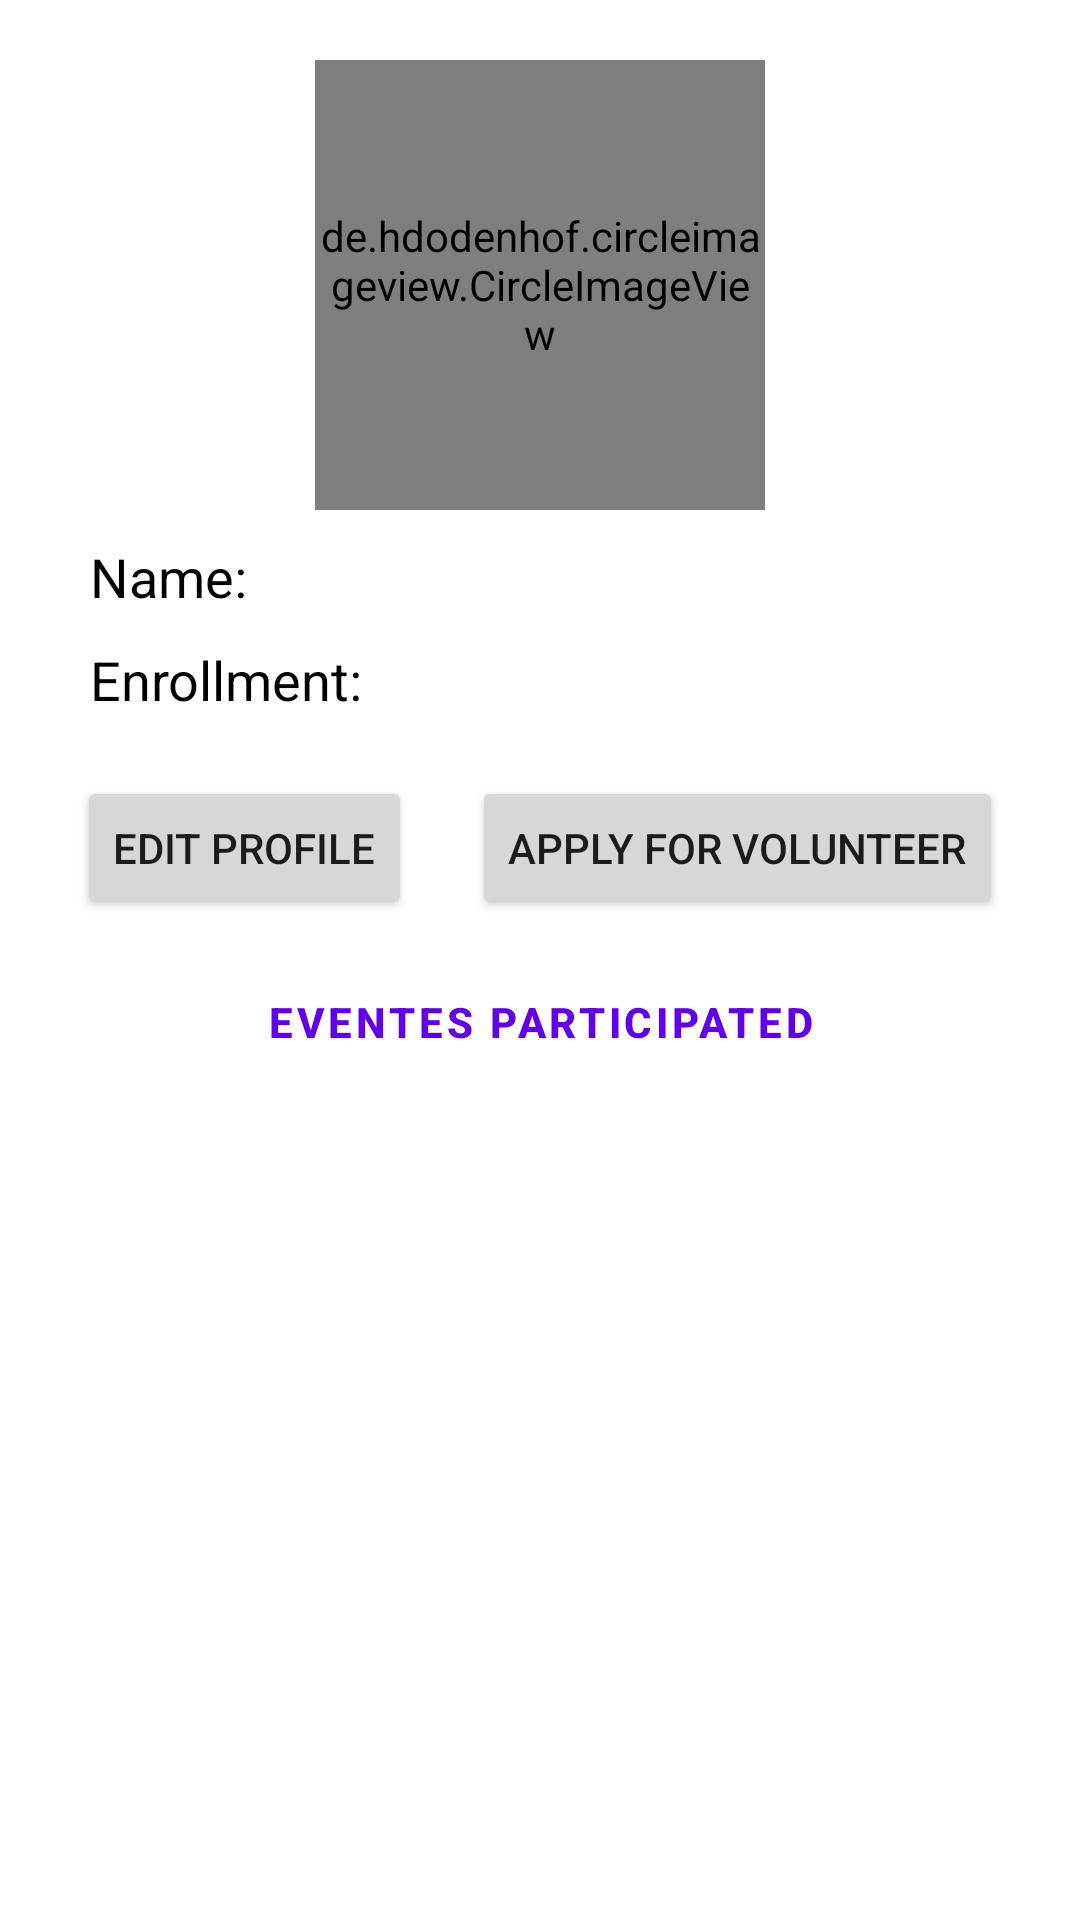

Here is an Android app screen rendered from its layout file. Give the layout XML and the strings, colors and styles it references.
<!-- AndroidManifest.xml: application theme Theme.QREMS -->
<!-- res/layout/fragment_profile.xml -->
<?xml version="1.0" encoding="utf-8"?>
<LinearLayout xmlns:android="http://schemas.android.com/apk/res/android"
    xmlns:tools="http://schemas.android.com/tools"
    android:layout_width="match_parent"
    android:layout_height="match_parent"
    xmlns:app="http://schemas.android.com/apk/res-auto"
    android:orientation="vertical"
    tools:context=".students.ui.profile.ProfileFragment"
    android:padding="10dp"
    >

    <de.hdodenhof.circleimageview.CircleImageView
        android:id="@+id/my_profile_img"
        android:layout_width="150dp"
        android:layout_height="150dp"
        android:src="@drawable/a"
        app:civ_border_color="@color/black"
        app:civ_border_width="2dp"
        android:layout_gravity="center_horizontal"
        android:layout_marginTop="10dp"
        />

    <TextView
        android:id="@+id/tv_name"
        android:layout_width="wrap_content"
        android:layout_height="wrap_content"
        android:layout_marginHorizontal="20dp"
        android:layout_marginTop="10dp"
        android:text="Name: "
        android:textSize="18sp"
        android:textColor="@color/black"
        />

    <TextView
        android:id="@+id/tv_enroll"
        android:layout_width="wrap_content"
        android:layout_height="wrap_content"
        android:layout_marginHorizontal="20dp"
        android:layout_marginTop="10dp"
        android:text="Enrollment: "
        android:textSize="18sp"
        android:textColor="@color/black"
        />

    <LinearLayout
        android:layout_width="match_parent"
        android:layout_height="wrap_content"
        android:layout_gravity="center"
        android:gravity="center_horizontal"
        android:layout_marginTop="20dp"
        >

        <Button
            android:id="@+id/btn_edit_profile"
            android:layout_width="wrap_content"
            android:layout_height="wrap_content"
            android:text="Edit Profile"
            android:layout_marginRight="20dp"
            />

        <Button
            android:id="@+id/btn_volunteer"
            android:layout_width="wrap_content"
            android:layout_height="wrap_content"
            android:text="Apply for volunteer"
            />

    </LinearLayout>

    <TextView
        android:layout_width="match_parent"
        android:layout_height="wrap_content"
        style="?android:attr/buttonBarButtonStyle"
        android:text="Eventes Participated"
        android:textStyle="bold"
        android:layout_marginVertical="10dp"
        />

    <ScrollView
        android:layout_width="match_parent"
        android:layout_height="wrap_content">

        <androidx.recyclerview.widget.RecyclerView
            android:id="@+id/my_events"
            android:layout_width="match_parent"
            android:layout_height="wrap_content"
            />

    </ScrollView>

</LinearLayout>
<!-- resources referenced by this layout -->
<resources>
  <!-- drawable a: webp bitmap (drawable-v24, 2632 bytes) -->
  <style name="Theme.QREMS" parent="Theme.MaterialComponents.Light.DarkActionBar">
          
          <item name="colorPrimary">@color/purple_500</item>
          <item name="colorPrimaryVariant">@color/purple_700</item>
          <item name="colorOnPrimary">@color/white</item>
          
          <item name="colorSecondary">@color/teal_200</item>
          <item name="colorSecondaryVariant">@color/teal_700</item>
          <item name="colorOnSecondary">@color/black</item>
          
          <item name="android:statusBarColor" tools:targetApi="l">?attr/colorPrimaryVariant</item>
          
      </style>
  <!-- not gathered from this repository: default colours our renderer supplied (Android Studio template values) -->
  <color name="purple_500">#FF6200EE</color>
  <color name="purple_700">#FF3700B3</color>
  <color name="teal_200">#FF03DAC5</color>
  <color name="teal_700">#FF018786</color>
  <color name="black">#FF000000</color>
  <color name="white">#FFFFFFFF</color>
</resources>
